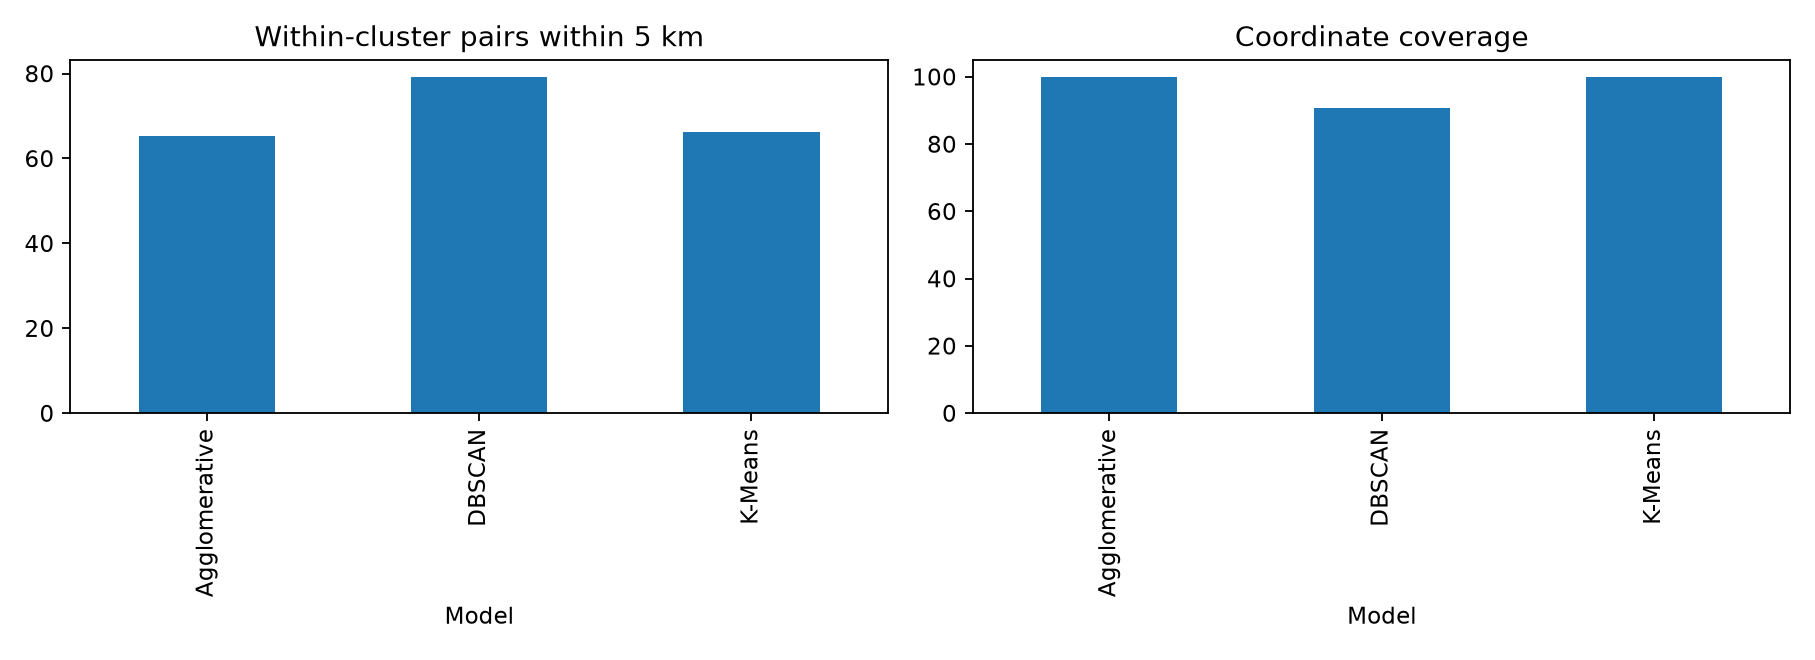

Data behind this chart, as committed beside it:
Model, Clusters, Coverage_pct, Noise, Silhouette, Silhouette_n, Pairs_within_5km_pct, Max_diameter_km
Agglomerative, 51, 100.0, 0, 0.8433, 553, 65.24, 33.15
DBSCAN, 51, 90.68, 92, 0.8994, 505, 79.23, 17.65
K-Means, 51, 100.0, 0, 0.8632, 553, 66.17, 30.56
